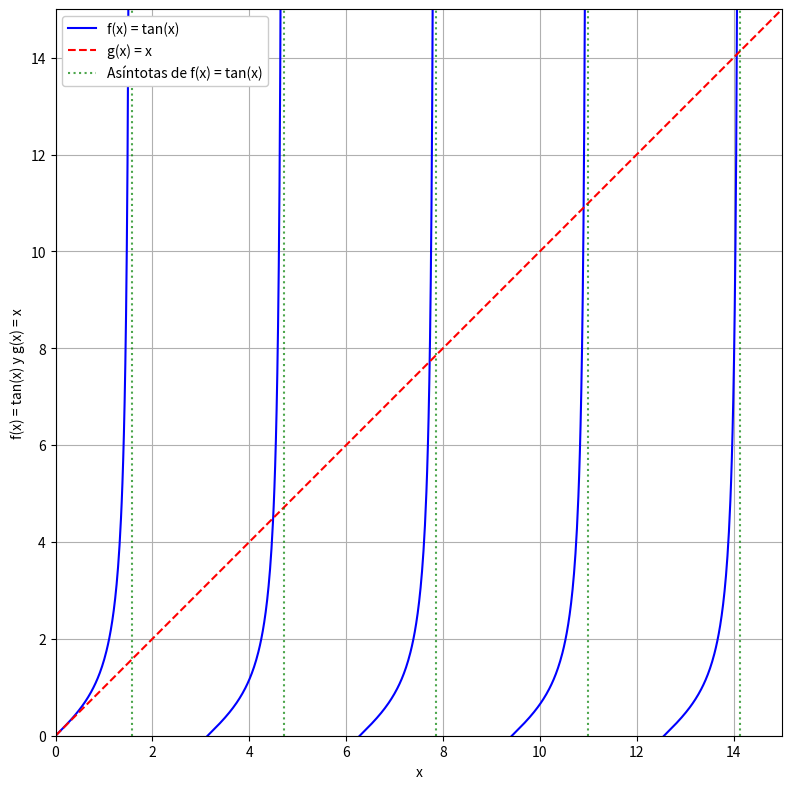

Write Python code to recreate this figure.
import numpy as np
from scipy.optimize import brentq
import matplotlib.pyplot as plt

# %% Gráfica de f(x)=tan(x) y g(x)=x.
# En la intersección de estas funciones se encuentran las raíces de la
# ecuación tan(x) = x

# Graficar f(x) = tan(x) evitando discontinuidades
x = np.linspace(0, 15, 1000)

f = np.tan(x)
f[np.abs(f)> 100] = np.nan  # Evitar valores muy grandes o muy pequeños
g = x

fig, ax = plt.subplots(figsize=(8, 8))
ax.plot(x, f, 'b-',  label='f(x) = tan(x)')
ax.plot(x, g, 'r--', label='g(x) = x')

# Calcular y dibujar las primeras 5 asíntotas de tan(x): x = (2n-1)*pi/2
for n in range(1, 5+1):
    asintota = (2*n - 1)*np.pi/2
    ax.axvline(x=asintota, color='green', linestyle=':', alpha=0.7, 
        label='_nolegend_' if n!=1 else 'Asíntotas de f(x) = tan(x)')

ax.set_xlabel('x')
ax.set_ylabel('f(x) = tan(x) y g(x) = x')
ax.grid(True)
ax.legend(loc='upper left', framealpha=1.0)
ax.set(xlim=(0, 15), ylim=(0, 15))
ax.set_aspect('equal', adjustable='box')

plt.tight_layout()
plt.show()

# %% Búsqueda de las primeras 4 raíces con intervalos conocidos
print("\nBúsqueda específica de las primeras 4 raíces:")
print("=" * 55)

# Intervalos conocidos aproximados para las primeras 4 raíces
intervalos = [
    ( 4.2,  4.6 ),    # Primera raíz
    ( 7.6,  7.8 ),    # Segunda raíz
    (10.8, 10.95),    # Tercera raíz
    (14.0, 14.1 )     # Cuarta raíz
]
n_raices = len(intervalos)

raices = np.zeros(n_raices)
for i, (x_min, x_max) in enumerate(intervalos):
    print(f"Intervalo {i+1}: [{x_min:10.5f}, {x_max:10.5f}] -> ", end="")

    try:
        raices[i] = brentq(lambda x: np.tan(x) - x, x_min, x_max)
    except:
        raise Exception(f"Refine el intervalo {i+1}")
    print(f"{raices[i]:>10.5f}")

# %% Verifica que las raíces calculadas sean correctas
print(f"\nVerificación de las raíces:")
print("=" * 55)
print(f"{'Raíz':<4} | {'tan(x)':<13} | {'x':<13} | {'|tan(x) - x|':<13}")
print("-" * 55)

for i, x in enumerate(raices):
    tan_x   = np.tan(x)
    err_abs = abs(tan_x - x)
    print(f"{i+1:>4} | {tan_x:>13.10f} | {x:>13.10f} | {err_abs:>13.7e}")